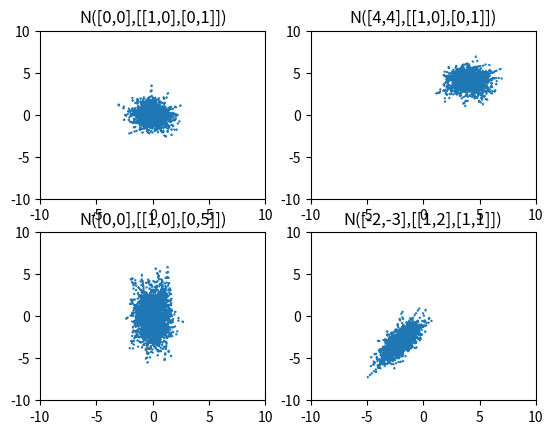

The matplotlib source for this figure:
import numpy as np 
import matplotlib.pyplot as plt 

def gaussPlot(r,c,idx,mean,cov,title):
    x,y=np.random.multivariate_normal(mean,cov,400).T 
    ax=plt.subplot(r,c,idx)
    ax.set_xlim(-10,10)
    ax.set_ylim(-10,10)
    ax.set_title(title)
    plt.plot(x,y,':')

mean=[0,0]
cov=[[1,0],[0,1]]
gaussPlot(2,2,1,mean,cov,'N([0,0],[[1,0],[0,1]])')

mean=[4,4]
cov=[[1,0],[0,1]]
gaussPlot(2,2,2,mean,cov,'N([4,4],[[1,0],[0,1]])')


mean=[0,0]
cov=[[1,0],[0,5]]
gaussPlot(2,2,3,mean,cov,'N([0,0],[[1,0],[0,5]])')

mean=[-2,-3]
cov=[[1,2],[1,1]]
gaussPlot(2,2,4,mean,cov,'N([-2,-3],[[1,2],[1,1]])')

plt.show()